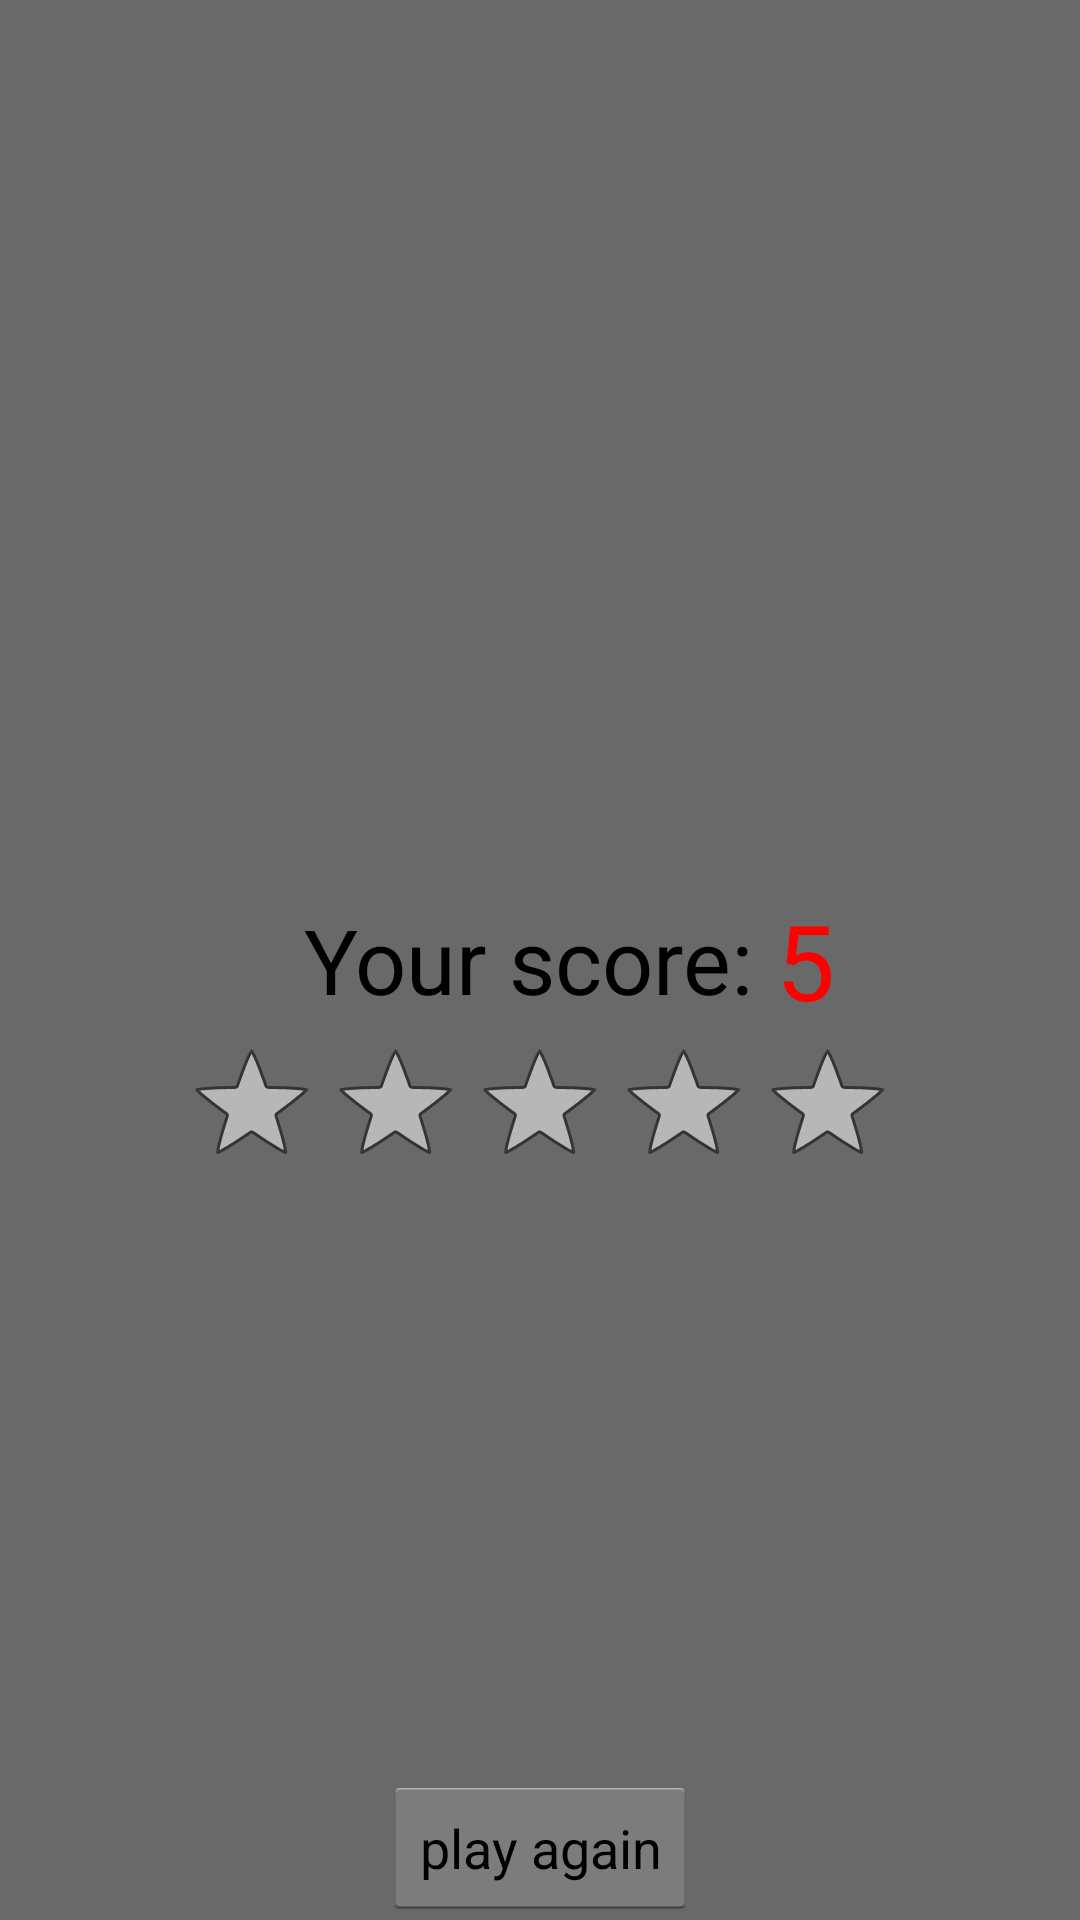

Here is an Android app screen rendered from its layout file. Give the layout XML and the strings, colors and styles it references.
<!-- AndroidManifest.xml: application theme AppTheme -->
<!-- res/layout/activity_result.xml -->
<RelativeLayout xmlns:android="http://schemas.android.com/apk/res/android"
    xmlns:tools="http://schemas.android.com/tools" android:layout_width="match_parent"
    android:layout_height="match_parent" android:paddingLeft="@dimen/activity_horizontal_margin"
    android:paddingRight="@dimen/activity_horizontal_margin"
    android:paddingTop="@dimen/activity_vertical_margin"
    android:paddingBottom="@dimen/activity_vertical_margin"
    tools:context="com.example.mtc.quizup.result"
    android:background="@color/DimGray">



    <ImageView
        android:id="@+id/img1"
        android:layout_width="200dp"
        android:layout_height="200dp"
        android:layout_centerHorizontal="true"
        />

    <TextView
        android:id="@+id/scoreText"
        android:layout_width="wrap_content"
        android:layout_height="wrap_content"
        android:text="Your score: "
        android:layout_centerHorizontal="true"
        android:layout_centerVertical="true"
        android:textAppearance="?android:attr/textAppearanceLarge"
        android:textSize="30sp" />

    <TextView
        android:id="@+id/score"
        android:layout_width="wrap_content"
        android:layout_height="wrap_content"
        android:layout_toRightOf="@+id/scoreText"
        android:text="5"
        android:layout_centerHorizontal="true"
        android:layout_centerVertical="true"
        android:textSize="35sp"
        android:textColor="#F00"
        android:textAppearance="?android:attr/textAppearanceLarge"/>

    <RatingBar
        android:id="@+id/ratingBar1"
        android:layout_width="wrap_content"
        android:layout_height="wrap_content"
        android:numStars="5"
        android:stepSize="1"
        android:layout_below="@+id/score"
        android:layout_centerHorizontal="true"/>

    <Button
        android:layout_width="wrap_content"
        android:layout_height="wrap_content"
        android:text="play again"
        android:id="@+id/button9"
        android:layout_alignParentBottom="true"
        android:layout_centerHorizontal="true"
        android:onClick="play"/>

</RelativeLayout>
<!-- resources referenced by this layout -->
<resources>
  <color name="DimGray">#696969</color>
  <style name="AppTheme" parent="android:Theme.Holo.Light.DarkActionBar">
          
      </style>
</resources>
